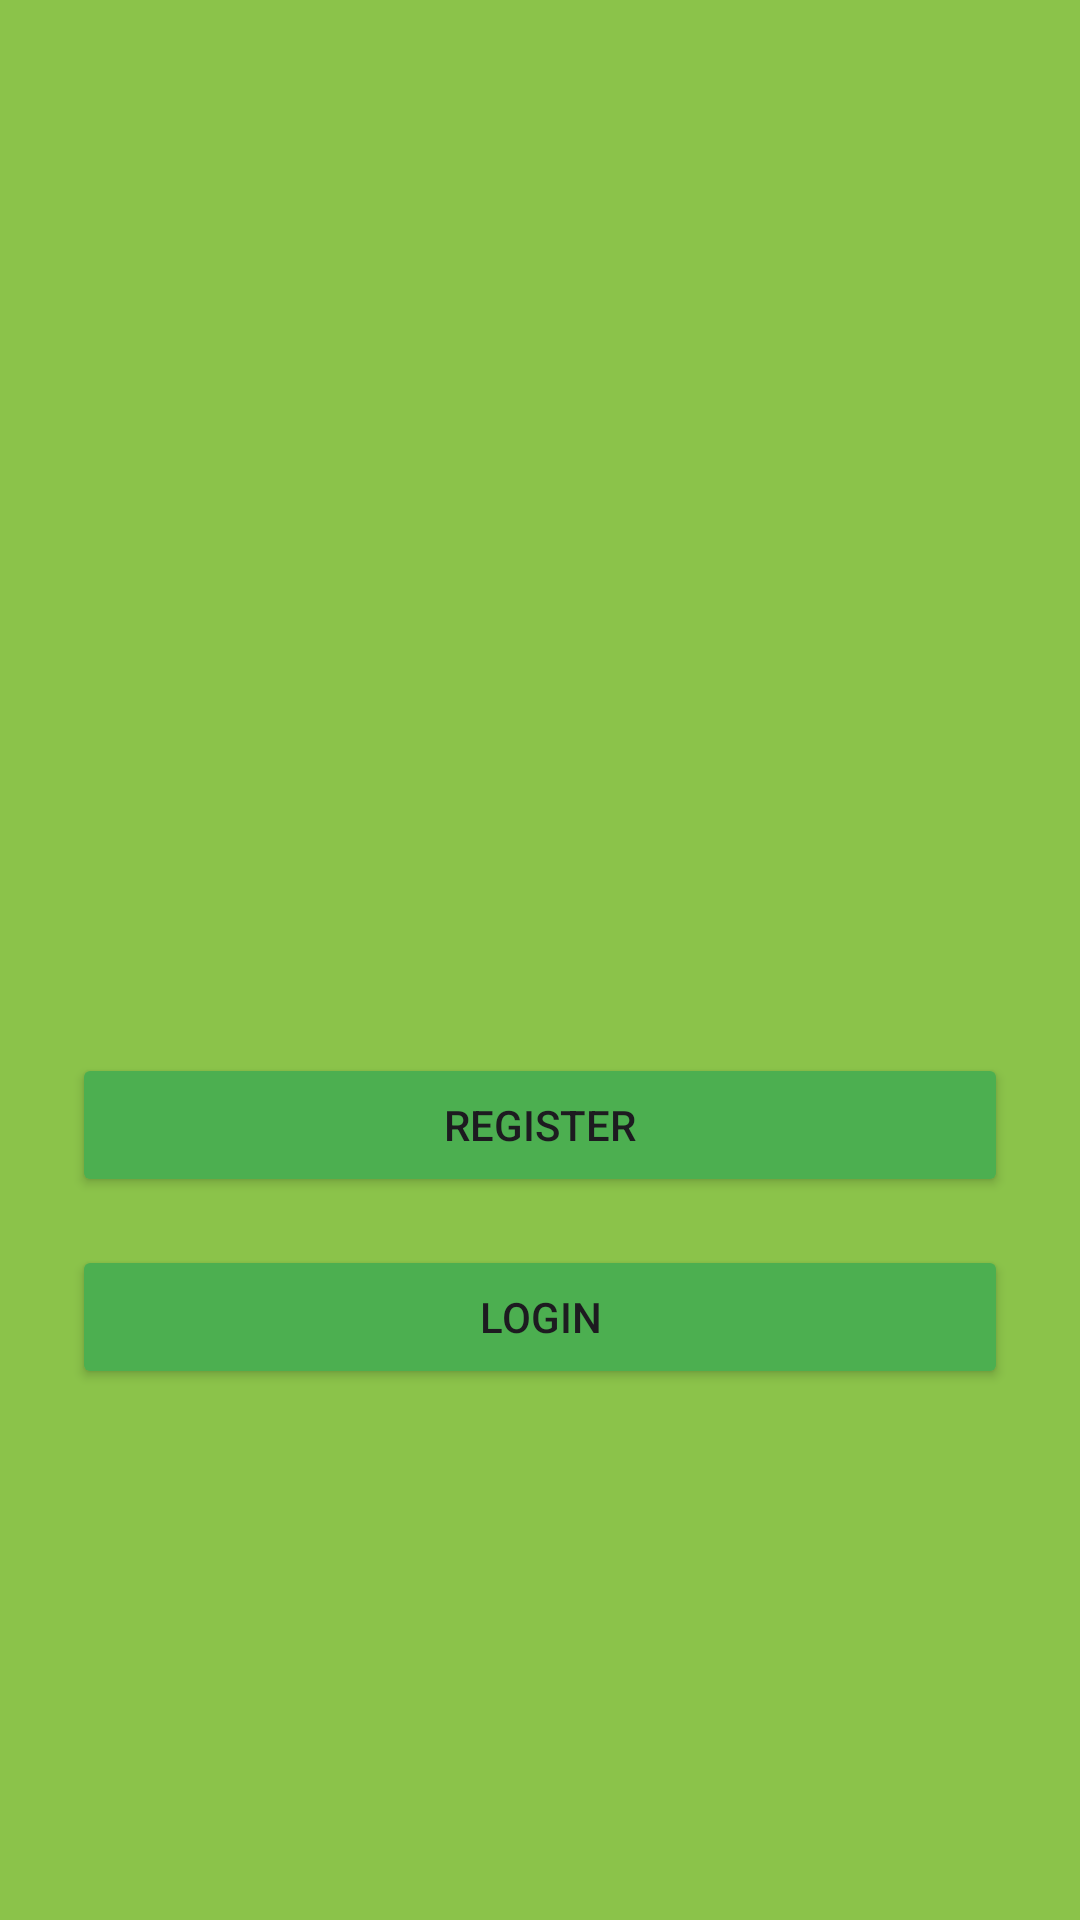

Write the Android layout XML for this screen, with the resource values it uses.
<!-- AndroidManifest.xml: application theme Theme.BudgetMadness -->
<!-- res/layout/activity_main.xml -->
<?xml version="1.0" encoding="utf-8"?>
<LinearLayout xmlns:android="http://schemas.android.com/apk/res/android"
    xmlns:app="http://schemas.android.com/apk/res-auto"
    xmlns:tools="http://schemas.android.com/tools"
    android:id="@+id/main"
    android:layout_width="match_parent"
    android:layout_height="match_parent"
    android:background="#8BC34A"
    android:gravity="center"
    android:orientation="vertical"
    android:padding="24dp"
    tools:context=".MainActivity">


    <com.google.android.material.imageview.ShapeableImageView
        android:id="@+id/homeLogo"
        android:layout_width="150dp"
        android:layout_height="150dp"
        android:layout_gravity="center_horizontal"
        android:layout_marginBottom="24dp"
        android:contentDescription="App Logo"
        android:src="@drawable/ic_logo"
        app:shapeAppearanceOverlay="@style/CircleImageView" />

    <Button
        android:id="@+id/registerBtn"
        android:layout_width="match_parent"
        android:layout_height="wrap_content"
        android:layout_marginBottom="16dp"
        android:backgroundTint="#4CAF50"
        android:text="Register" />

    <Button
        android:id="@+id/loginBtn"
        android:layout_width="match_parent"
        android:layout_height="wrap_content"
        android:backgroundTint="#4CAF50"
        android:text="Login" />

</LinearLayout>
<!-- resources referenced by this layout -->
<resources>
  <style name="CircleImageView" parent="">
          <item name="cornerFamily">rounded</item>
          <item name="cornerSize">50%</item> 
      </style>
  <style name="Theme.BudgetMadness" parent="Base.Theme.BudgetMadness" />
  <style name="Base.Theme.BudgetMadness" parent="Theme.Material3.DayNight.NoActionBar">
          
          
      </style>
</resources>
